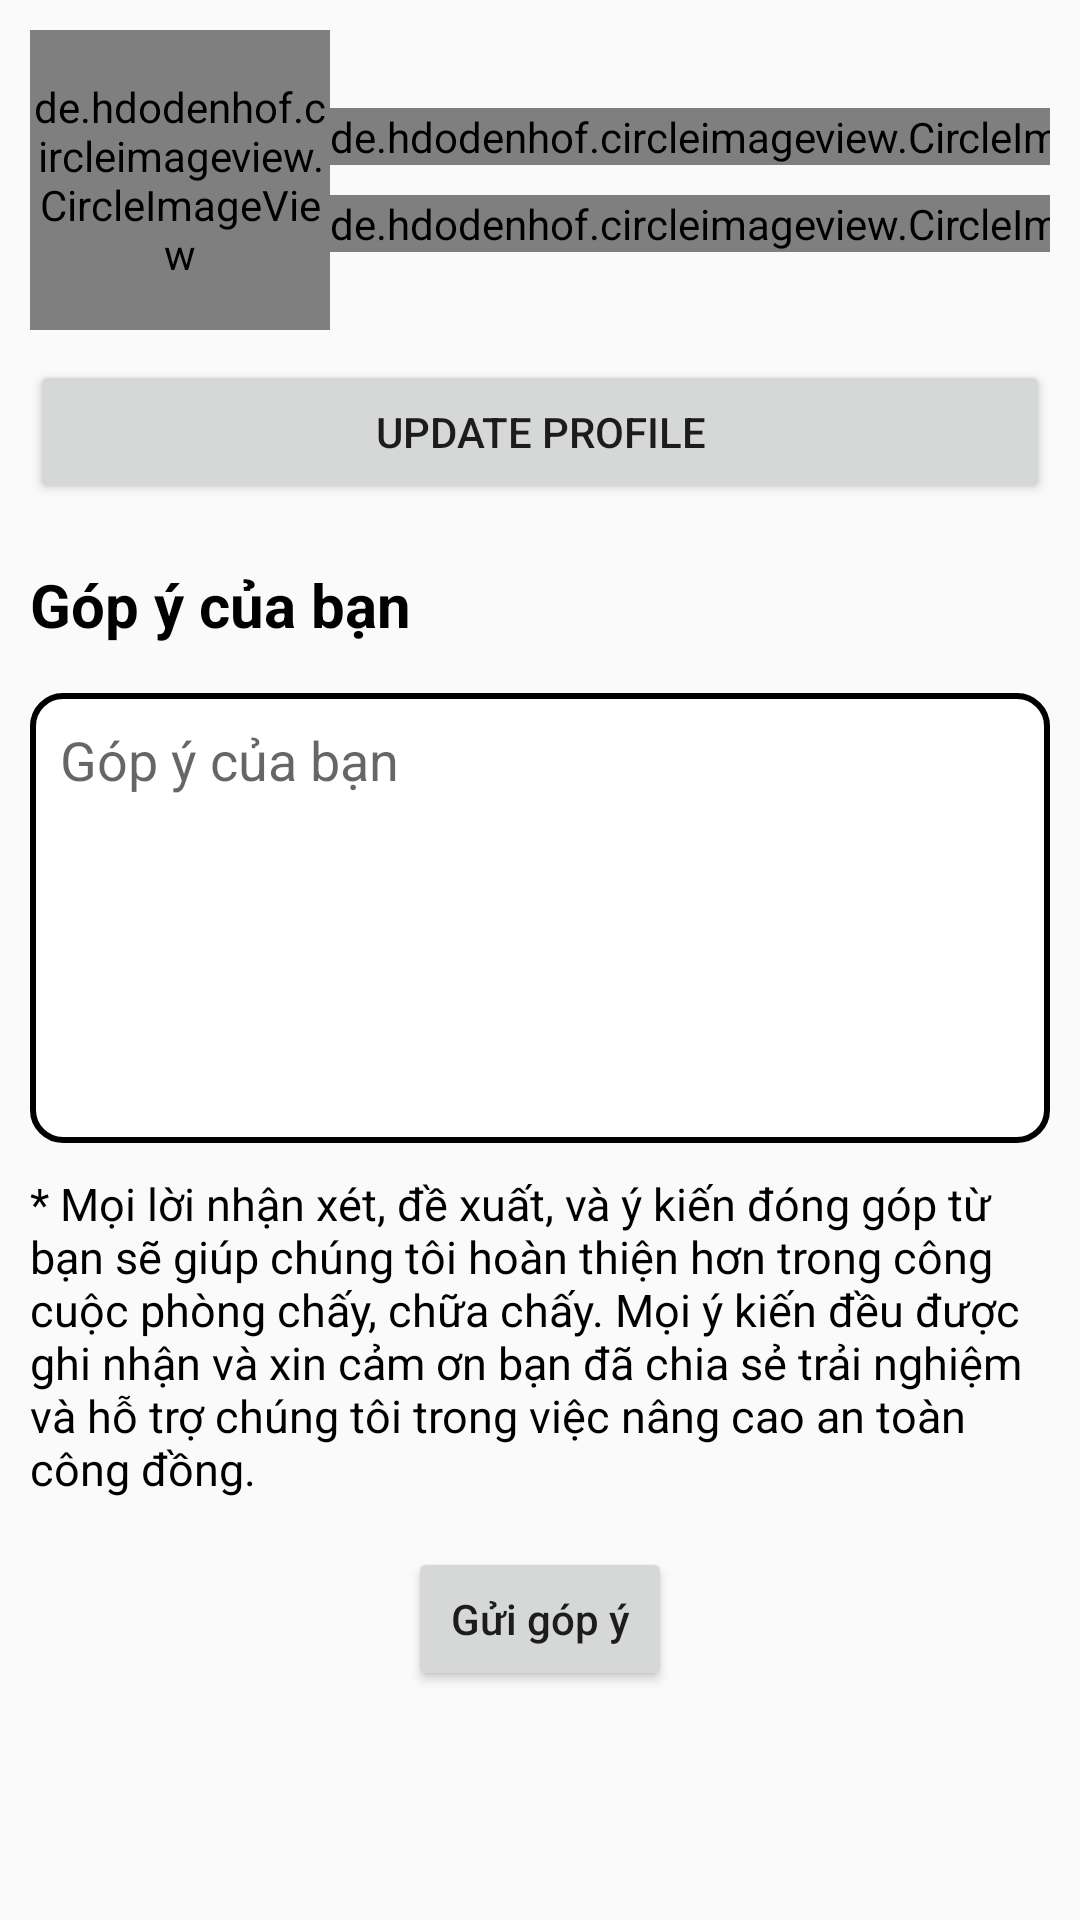

Produce the Android XML layout that renders to this screen, including the resource entries it uses.
<!-- AndroidManifest.xml: application theme Theme.DA_Test -->
<!-- res/layout/fragment_mypage.xml -->
<?xml version="1.0" encoding="utf-8"?>
<LinearLayout xmlns:android="http://schemas.android.com/apk/res/android"
    android:layout_width="match_parent"
    android:layout_height="match_parent"
    android:orientation="vertical"
    android:padding="10dp">

    <LinearLayout
        android:layout_width="match_parent"
        android:layout_height="wrap_content"
        android:orientation="horizontal">

        <de.hdodenhof.circleimageview.CircleImageView
            android:id="@+id/img_user2"
            android:layout_width="100dp"
            android:layout_height="100dp"
            android:layout_gravity="center"
            android:src="@drawable/ic_friend" />

        <LinearLayout
            android:layout_width="250dp"
            android:layout_height="wrap_content"
            android:layout_gravity="center"
            android:orientation="vertical"
            android:layout_weight="1">

            <EditText
                android:id="@+id/edt_full_name"
                android:layout_width="match_parent"
                android:layout_height="wrap_content"
                android:layout_marginStart="5dp"
                android:background="@null"
                android:text="" />

            <TextView
                android:id="@+id/txt_email"
                android:layout_width="match_parent"
                android:layout_height="wrap_content"
                android:layout_marginStart="5dp"
                android:text="" />

            <ImageView
                android:id="@+id/img_qr"
                android:layout_width="50dp"
                android:layout_height="50dp"
                android:layout_marginStart="5dp"
                android:src="@drawable/baseline_qr_code_scanner_24"/>

        </LinearLayout>
        <LinearLayout
            android:layout_width="wrap_content"
            android:layout_height="wrap_content"
            android:orientation="vertical"
            android:layout_gravity="center">

            <de.hdodenhof.circleimageview.CircleImageView
                android:id="@+id/img_list_friend"
                android:layout_width="wrap_content"
                android:layout_height="wrap_content"
                android:src="@drawable/ic_friend"/>

            <de.hdodenhof.circleimageview.CircleImageView
                android:id="@+id/img_add_friend"
                android:layout_marginTop="10dp"
                android:layout_width="wrap_content"
                android:layout_height="wrap_content"
                android:src="@drawable/ic_add_friend"/>
        </LinearLayout>
    </LinearLayout>

    <Button
        android:id="@+id/btn_update_profile"
        android:layout_width="match_parent"
        android:layout_height="wrap_content"
        android:layout_marginTop="10dp"
        android:text="UPDATE PROFILE" />

    <TextView
        android:layout_width="match_parent"
        android:layout_height="wrap_content"
        android:text="Góp ý của bạn"
        android:textStyle="bold"
        android:textSize="20dp"
        android:textColor="@color/black"
        android:layout_marginTop="20dp"/>

    <EditText
        android:id="@+id/edt_feedback"
        android:layout_width="match_parent"
        android:layout_height="150dp"
        android:hint="Góp ý của bạn"
        android:padding="10dp"
        android:background="@drawable/edt_feedback_background"
        android:lines="4"
        android:gravity="top"
        android:layout_marginTop="16dp" />

    <TextView
        android:layout_width="wrap_content"
        android:layout_height="wrap_content"
        android:text="* Mọi lời nhận xét, đề xuất, và ý kiến đóng góp từ bạn sẽ giúp chúng tôi hoàn thiện hơn trong công cuộc phòng chấy, chữa chấy. Mọi ý kiến đều được ghi nhận và xin cảm ơn bạn đã chia sẻ trải nghiệm và hỗ trợ chúng tôi trong việc nâng cao an toàn công đồng."
        android:layout_marginTop="10dp"
        android:textColor="@color/black"
        android:textSize="15dp"/>

    <Button
        android:id="@+id/btn_feedback"
        android:layout_width="wrap_content"
        android:layout_height="wrap_content"
        android:text="Gửi góp ý"
        android:layout_gravity="center"
        android:layout_marginTop="16dp" />


</LinearLayout>
<!-- resources referenced by this layout -->
<resources>
  <color name="black">#FF000000</color>
  <!-- drawable edt_feedback_background (drawable) -->
  <?xml version="1.0" encoding="utf-8"?>
  <shape xmlns:android="http://schemas.android.com/apk/res/android">
      <solid android:color="@android:color/white"/>
      <corners android:radius="10dp"/>
      <stroke
          android:width="2dp"
          android:color="@color/black"/>
  </shape>
  <!-- drawable ic_add_friend: png bitmap (drawable, 548 bytes) -->
  <style name="Theme.DA_Test" parent="Base.Theme.DA_Test" />
  <style name="Base.Theme.DA_Test" parent="Theme.AppCompat.DayNight.NoActionBar">
          
          
          <item name="android:buttonStyle">@style/Button</item>
      </style>
  <style name="Button" parent="Widget.AppCompat.Button">
          <item name="android:textAllCaps">false</item>
  
      </style>
</resources>
